2-way image classification set "condition_dataset" from GitHub (loulou675/S-RT-R-C); label vocabulary: clean empty, dirty residue.

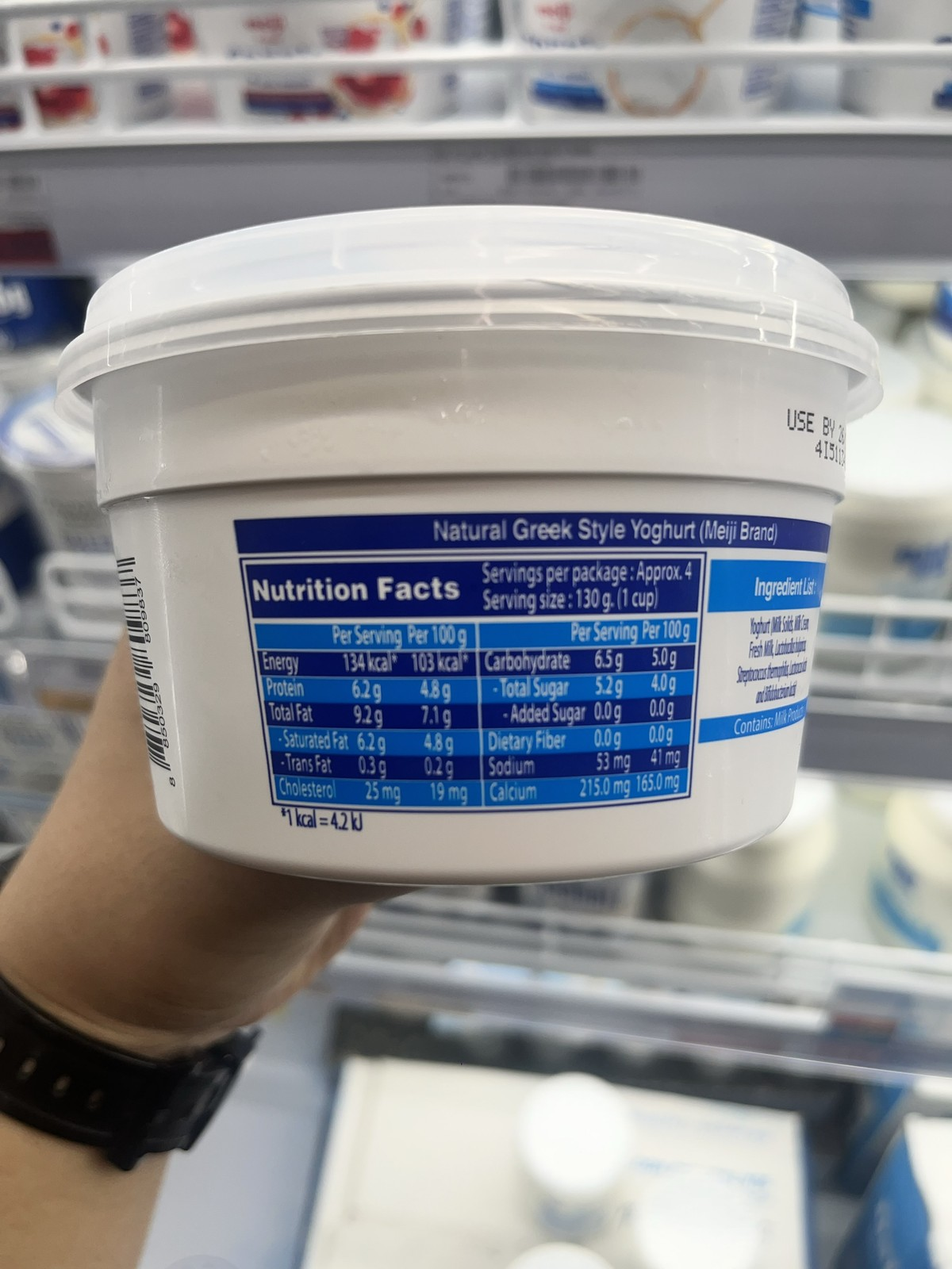
Label: clean empty

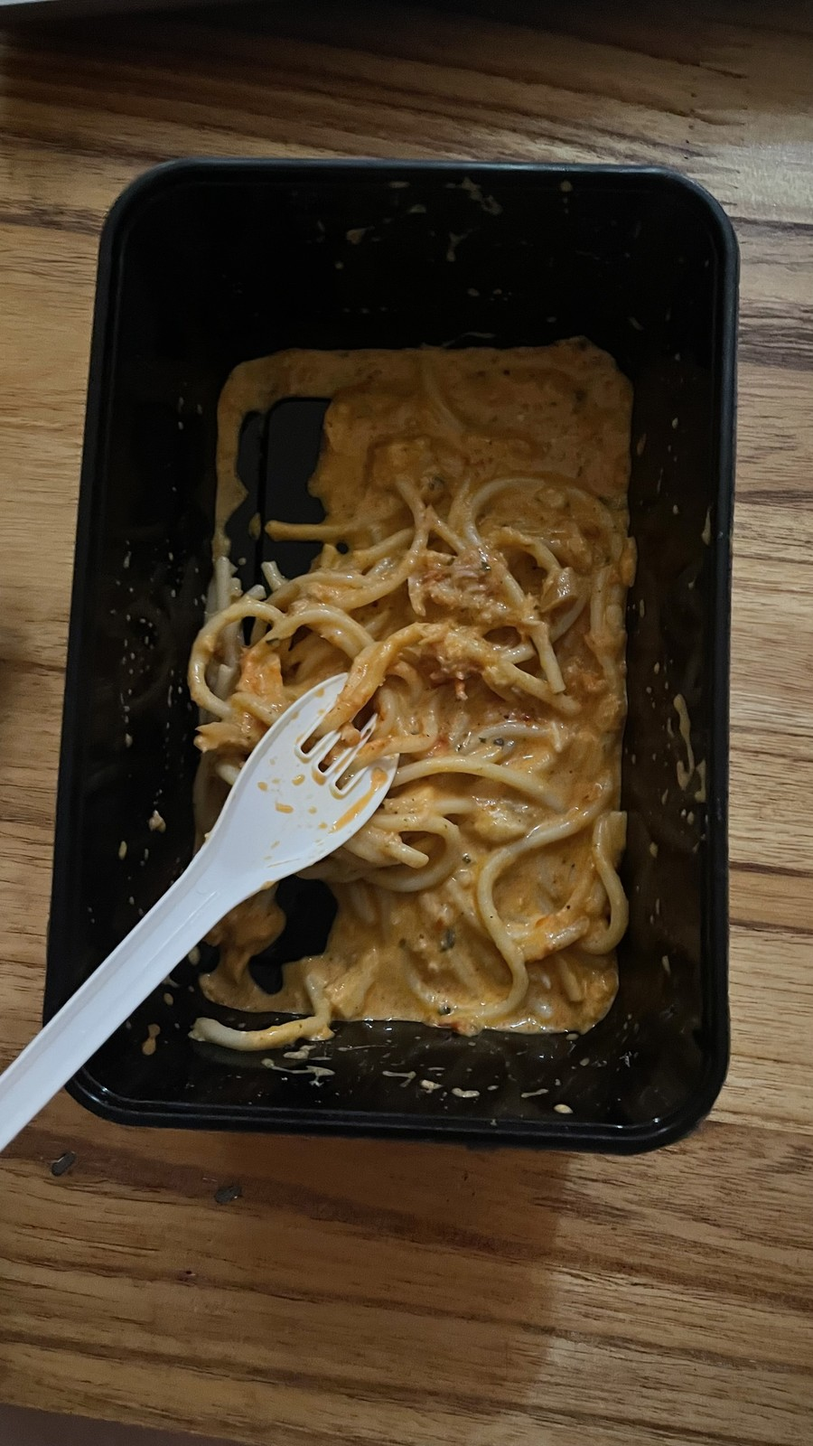
Label: dirty residue

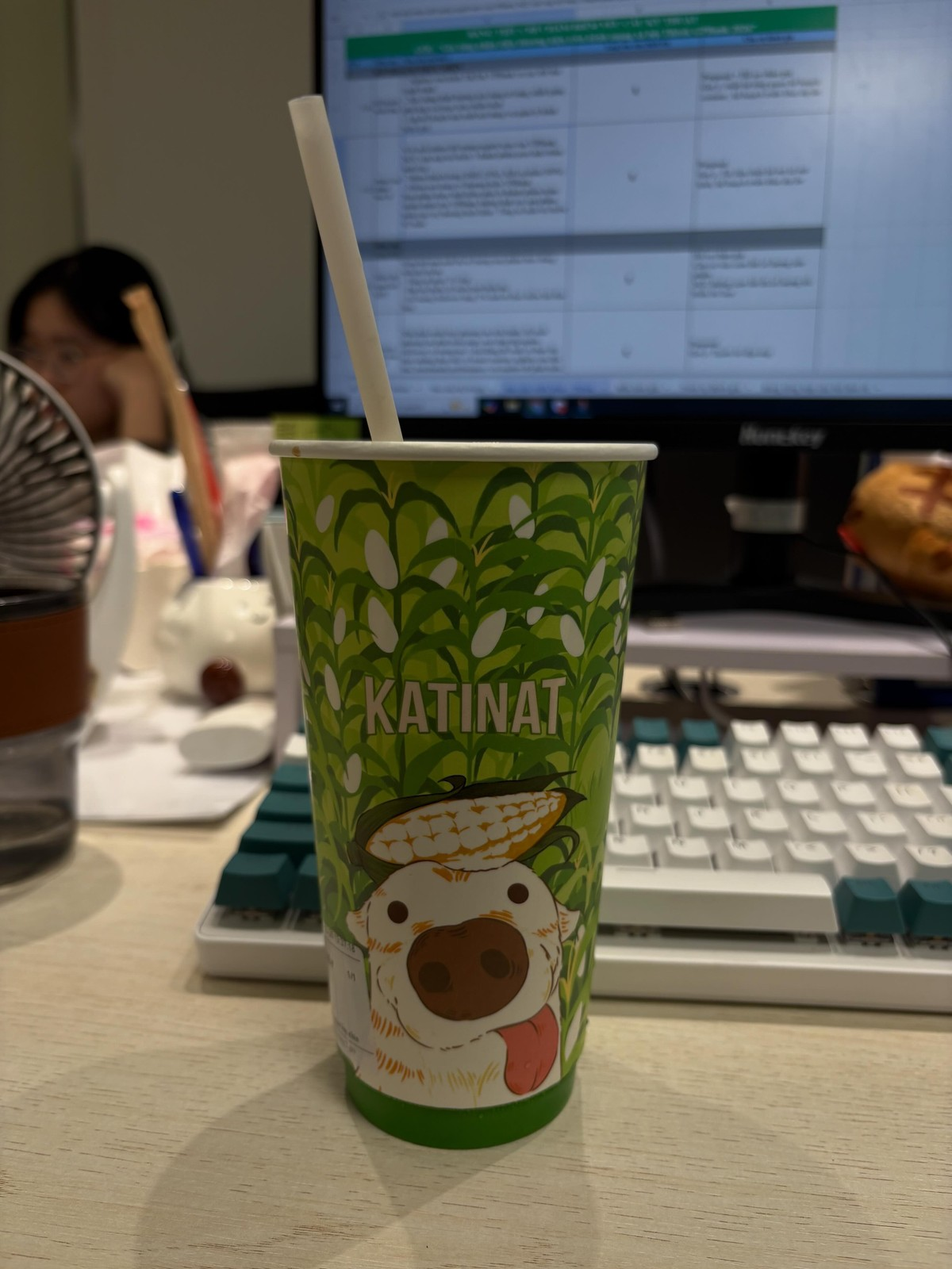
Label: clean empty

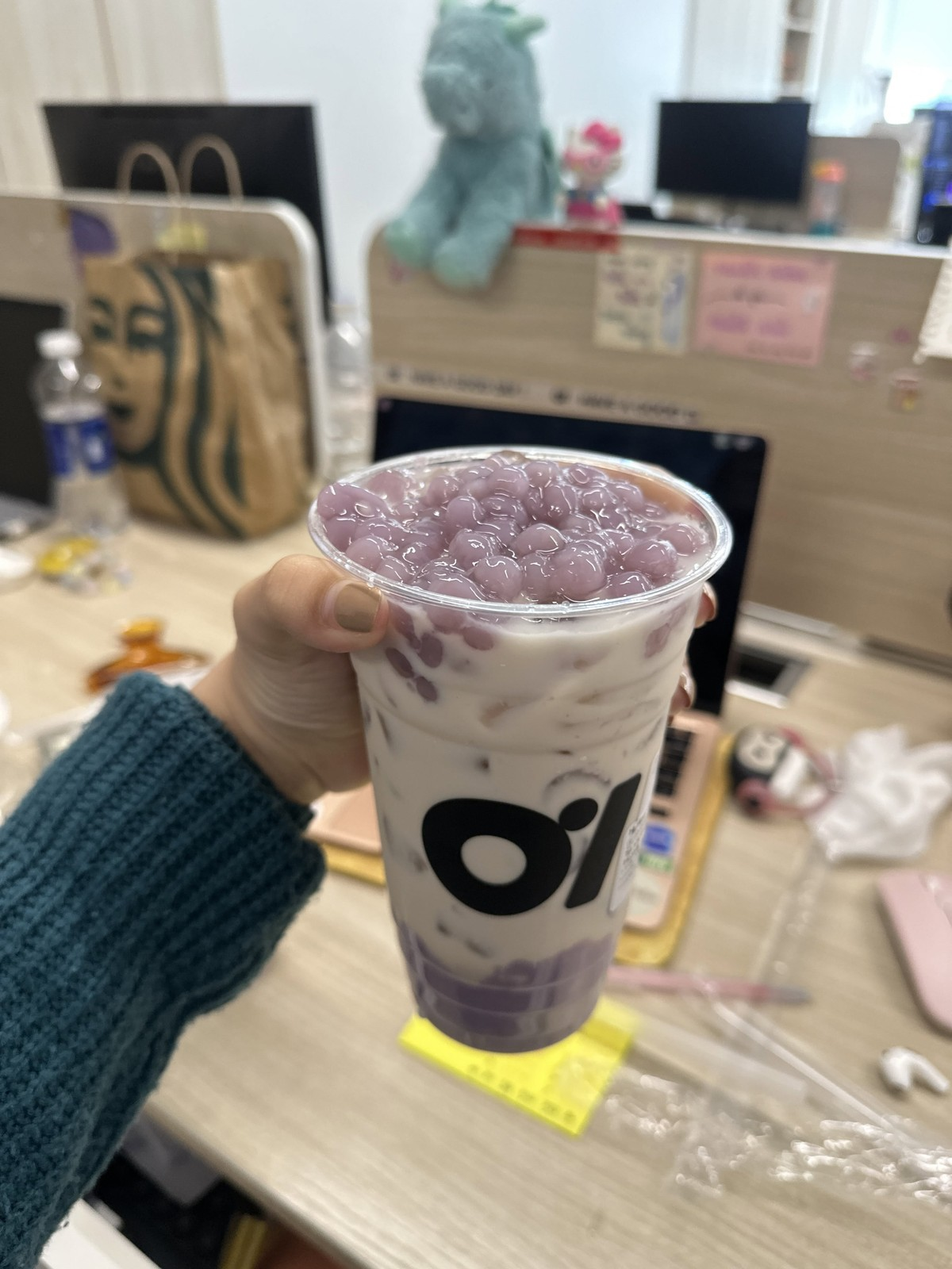
Label: clean empty

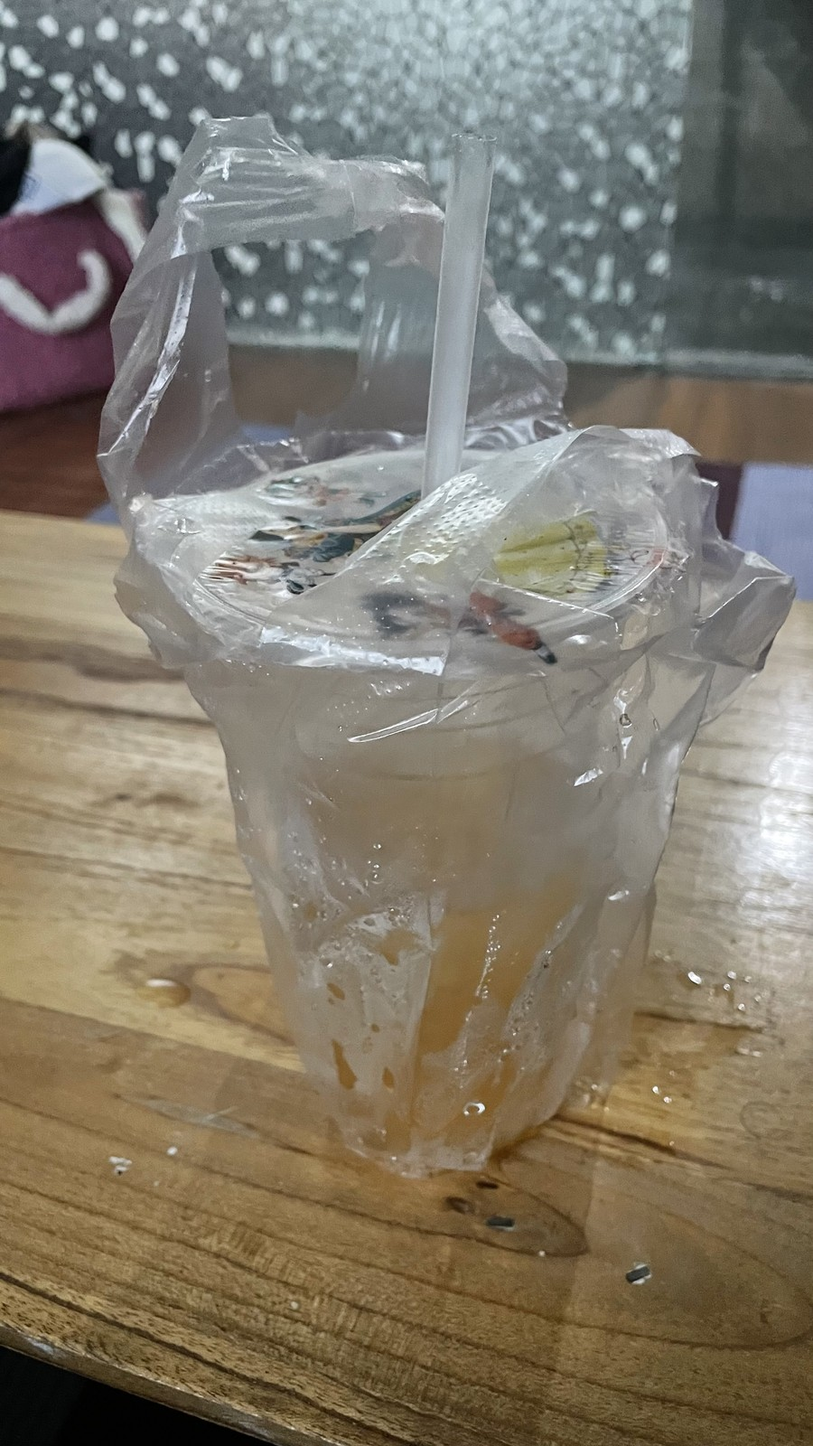
Label: dirty residue

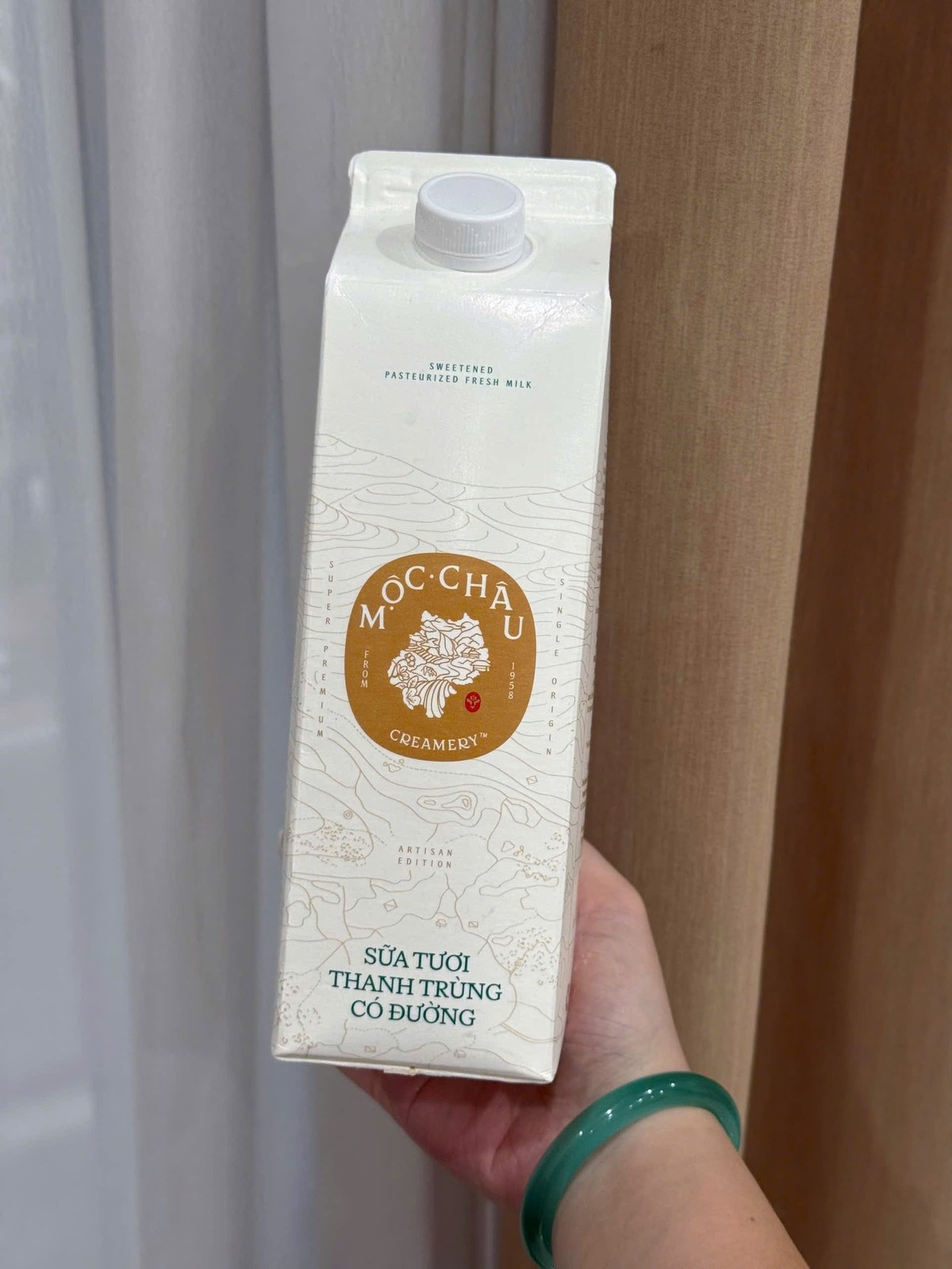
Label: clean empty
